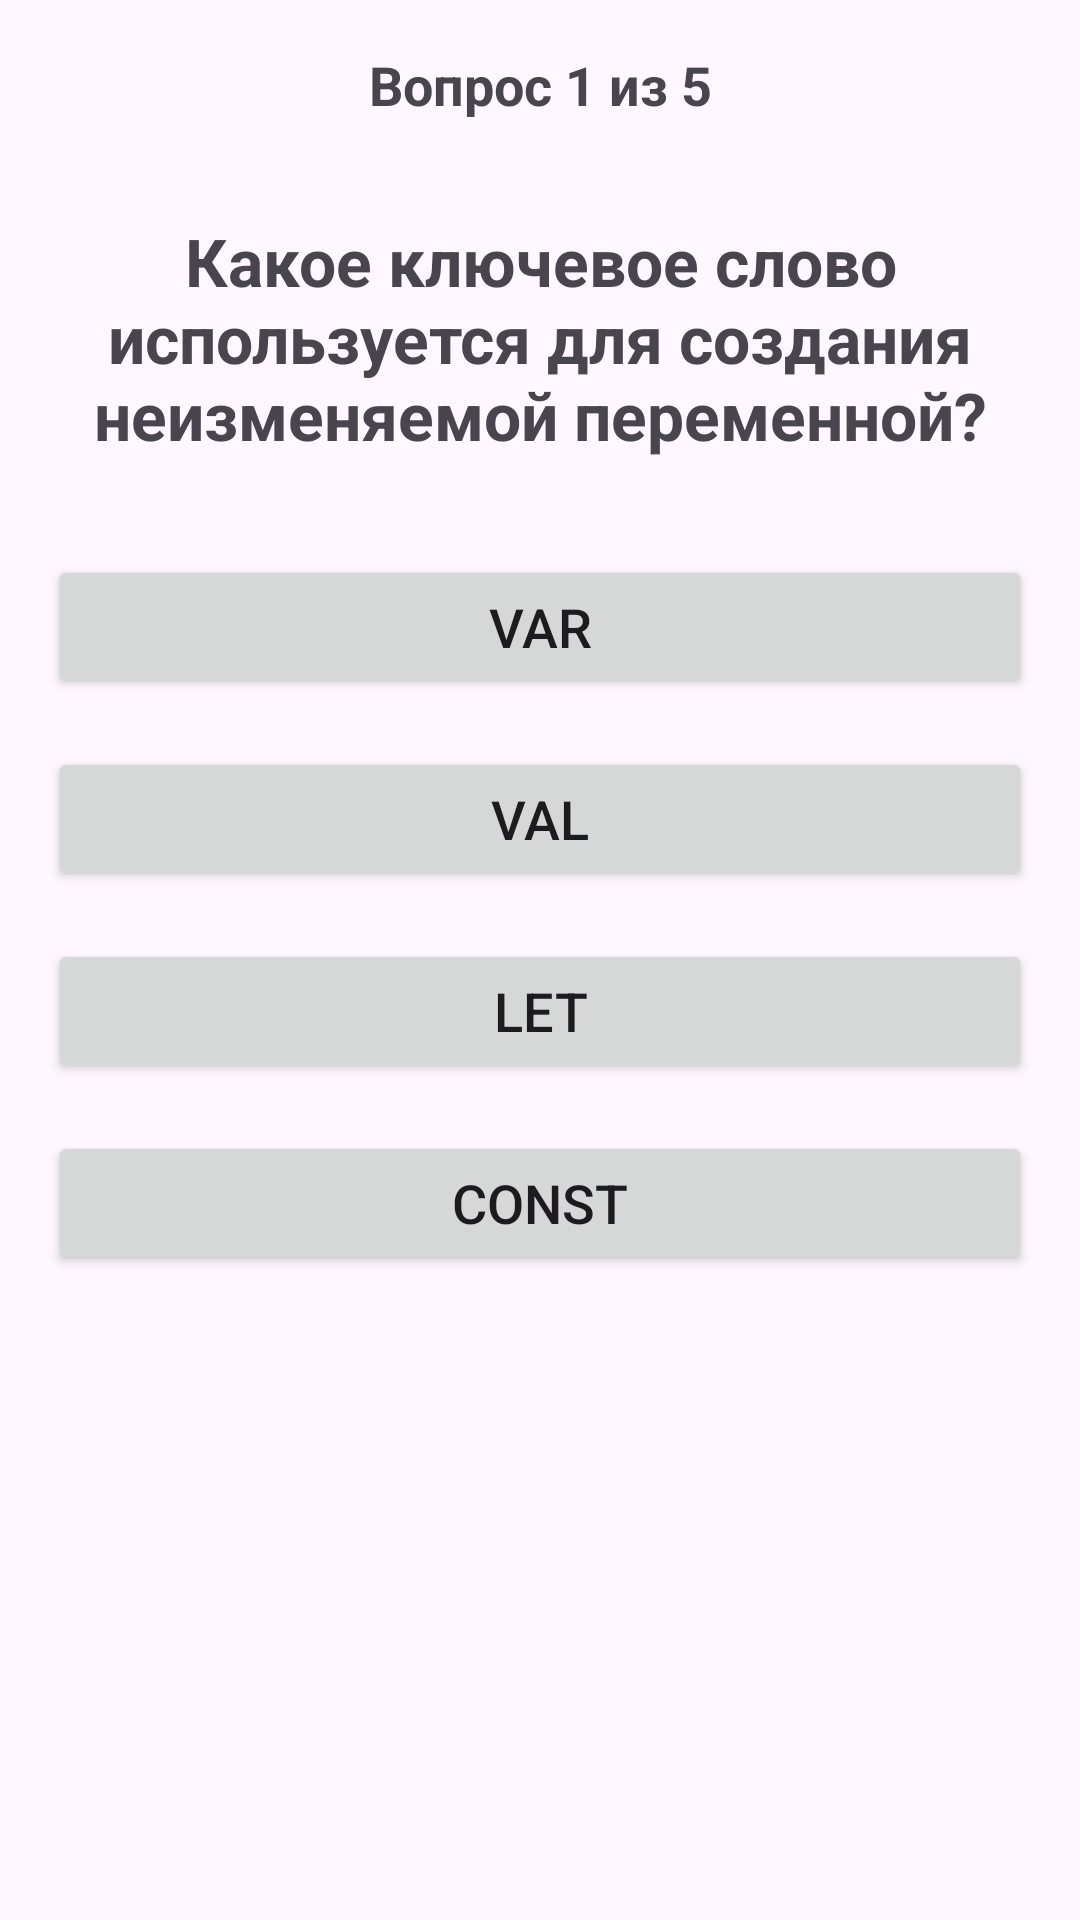

Reconstruct the res/layout file that produces this screen, plus the resources it refers to.
<!-- AndroidManifest.xml: application theme Theme.Victorina1Chyrbanova -->
<!-- res/layout/activity_quiz.xml -->
<?xml version="1.0" encoding="utf-8"?>
<androidx.constraintlayout.widget.ConstraintLayout
    xmlns:android="http://schemas.android.com/apk/res/android"
    xmlns:app="http://schemas.android.com/apk/res-auto"
    xmlns:tools="http://schemas.android.com/tools"
    android:layout_width="match_parent"
    android:layout_height="match_parent"
    android:padding="16dp"
    tools:context=".QuizActivity">

    <TextView
        android:id="@+id/tvQuestionProgress"
        android:layout_width="wrap_content"
        android:layout_height="wrap_content"
        android:text="@string/question_progress"
        android:textSize="18sp"
        android:textStyle="bold"
        app:layout_constraintEnd_toEndOf="parent"
        app:layout_constraintStart_toStartOf="parent"
        app:layout_constraintTop_toTopOf="parent" />

    <TextView
        android:id="@+id/tvQuestionText"
        android:layout_width="0dp"
        android:layout_height="wrap_content"
        android:layout_marginTop="32dp"
        android:text="@string/question_text"
        android:textSize="22sp"
        android:textStyle="bold"
        android:textAlignment="center"
        app:layout_constraintEnd_toEndOf="parent"
        app:layout_constraintStart_toStartOf="parent"
        app:layout_constraintTop_toBottomOf="@+id/tvQuestionProgress" />

    <Button
        android:id="@+id/btnAnswer1"
        android:layout_width="0dp"
        android:layout_height="wrap_content"
        android:layout_marginTop="32dp"
        android:text="@string/answer_var"
        android:textSize="18sp"
        app:layout_constraintEnd_toEndOf="parent"
        app:layout_constraintStart_toStartOf="parent"
        app:layout_constraintTop_toBottomOf="@+id/tvQuestionText" />

    <Button
        android:id="@+id/btnAnswer2"
        android:layout_width="0dp"
        android:layout_height="wrap_content"
        android:layout_marginTop="16dp"
        android:text="@string/answer_val"
        android:textSize="18sp"
        app:layout_constraintEnd_toEndOf="parent"
        app:layout_constraintStart_toStartOf="parent"
        app:layout_constraintTop_toBottomOf="@+id/btnAnswer1" />

    <Button
        android:id="@+id/btnAnswer3"
        android:layout_width="0dp"
        android:layout_height="wrap_content"
        android:layout_marginTop="16dp"
        android:text="@string/answer_let"
        android:textSize="18sp"
        app:layout_constraintEnd_toEndOf="parent"
        app:layout_constraintStart_toStartOf="parent"
        app:layout_constraintTop_toBottomOf="@+id/btnAnswer2" />

    <Button
        android:id="@+id/btnAnswer4"
        android:layout_width="0dp"
        android:layout_height="wrap_content"
        android:layout_marginTop="16dp"
        android:text="@string/answer_const"
        android:textSize="18sp"
        app:layout_constraintEnd_toEndOf="parent"
        app:layout_constraintStart_toStartOf="parent"
        app:layout_constraintTop_toBottomOf="@+id/btnAnswer3" />

</androidx.constraintlayout.widget.ConstraintLayout>
<!-- resources referenced by this layout -->
<resources>
  <string name="answer_const">const</string>
  <string name="answer_let">let</string>
  <string name="answer_val">val</string>
  <string name="answer_var">var</string>
  <string name="question_progress">Вопрос 1 из 5</string>
  <string name="question_text">Какое ключевое слово используется для создания неизменяемой переменной?</string>
  <style name="Theme.Victorina1Chyrbanova" parent="Base.Theme.Victorina1Chyrbanova" />
  <style name="Base.Theme.Victorina1Chyrbanova" parent="Theme.Material3.DayNight.NoActionBar">
          
          
      </style>
</resources>
